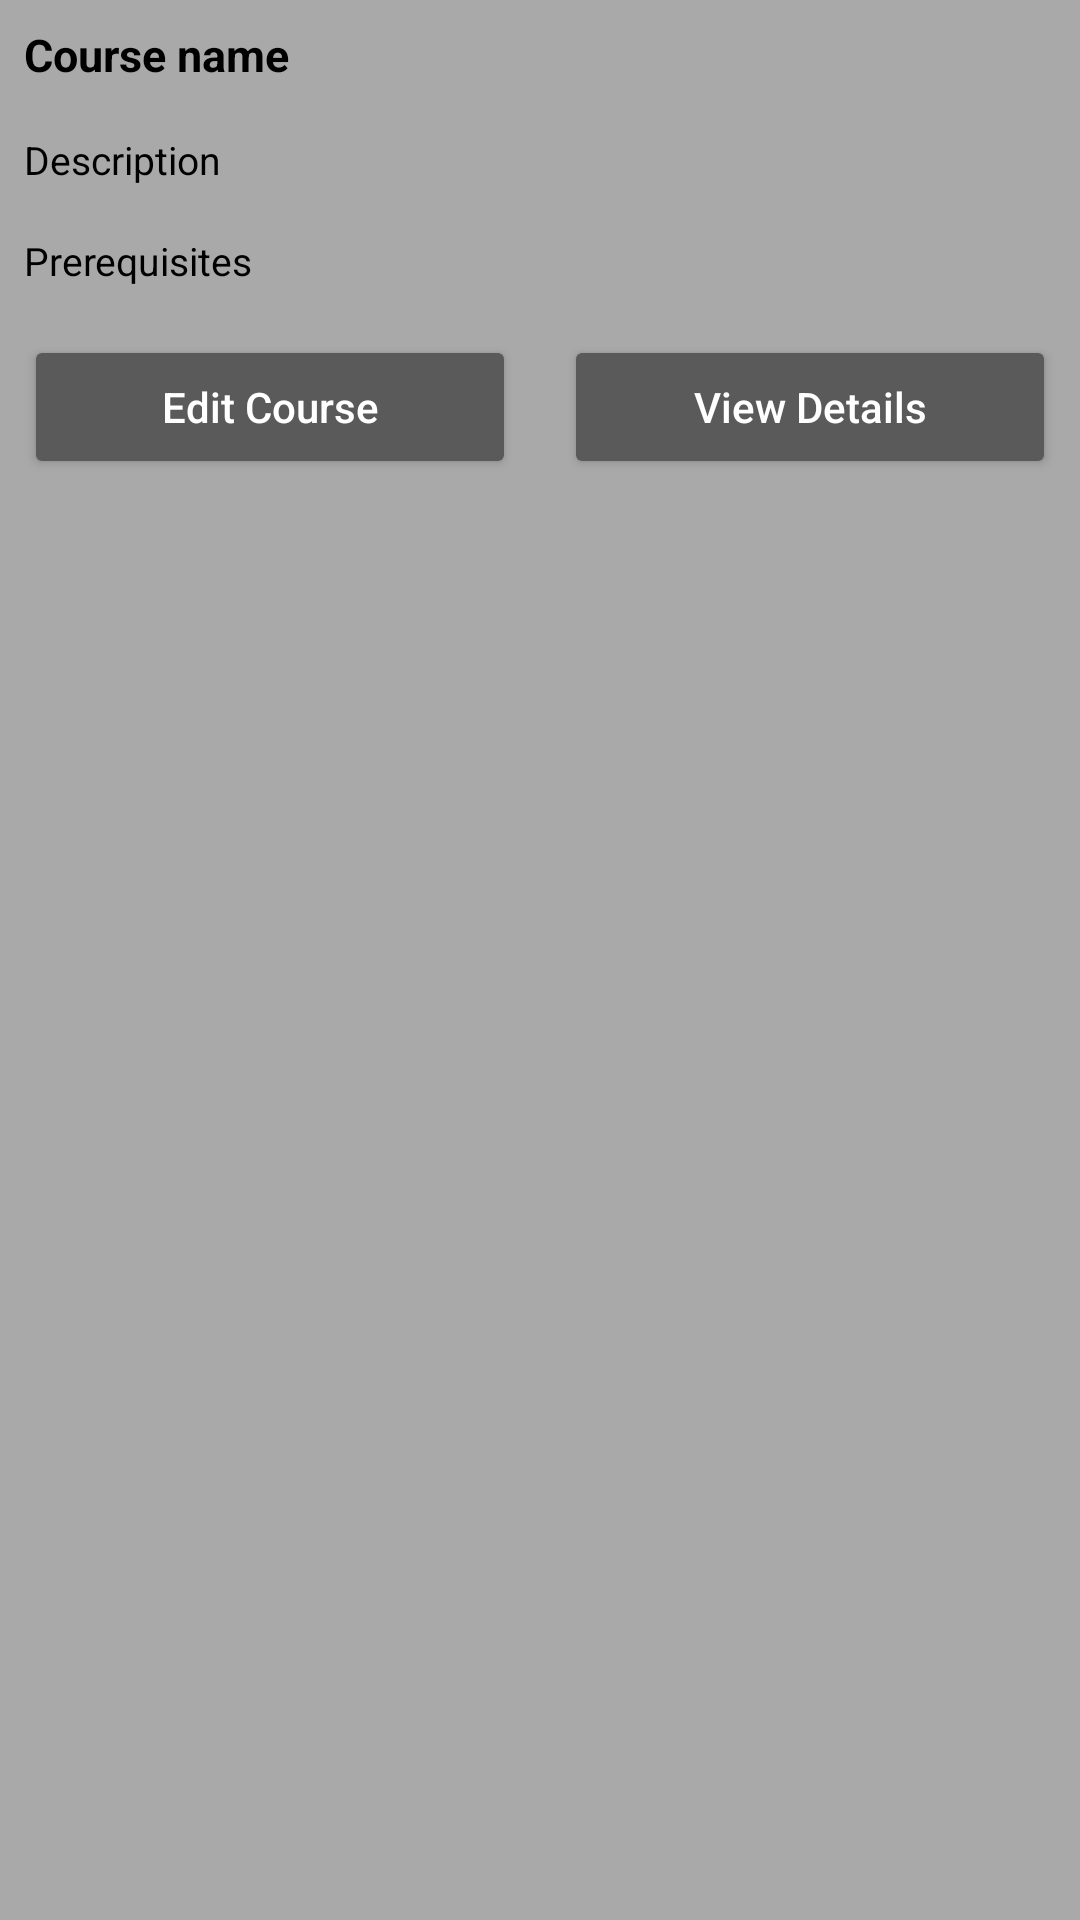

Android layout source for this screen:
<!-- AndroidManifest.xml: application theme Theme.MyCRUDApplication -->
<!-- res/layout/bottom_sheet_dialog.xml -->
<?xml version="1.0" encoding="utf-8"?>
<RelativeLayout xmlns:android="http://schemas.android.com/apk/res/android"
    android:id="@+id/relative_layout_bottom_sheet"
    android:layout_width="match_parent"
    android:layout_height="wrap_content"
    android:background="#A9A9A9"
    >
    
    <TextView
        android:id="@+id/bottom_sheet_course_name"
        android:layout_width="match_parent"
        android:layout_height="wrap_content"
        android:layout_margin="4dp"
        android:padding="4dp"
        android:text="Course name"
        android:textColor="@color/black"
        android:textStyle="bold"
        android:textSize="15sp"/>

   <TextView
        android:id="@+id/bottom_sheet_description"
        android:layout_width="match_parent"
        android:layout_height="wrap_content"
        android:layout_margin="4dp"
        android:padding="4dp"
        android:text="Description"
        android:layout_below="@id/bottom_sheet_course_name"
        android:textColor="@color/black"
        android:singleLine="false"
        android:textSize="13sp"/>

    <TextView
        android:id="@+id/bottom_sheet_prerequisites"
        android:layout_width="match_parent"
        android:layout_height="wrap_content"
        android:layout_margin="4dp"
        android:padding="4dp"
        android:text="Prerequisites"
        android:layout_below="@id/bottom_sheet_description"
        android:textColor="@color/black"
        android:singleLine="false"
        android:textSize="13sp"/>

    <LinearLayout
        android:id="@+id/bottom_sheet_buttons"
        android:layout_width="match_parent"
        android:layout_height="wrap_content"
        android:layout_below="@id/bottom_sheet_prerequisites"
        android:weightSum="2"
        android:orientation="horizontal">

        <Button
            android:id="@+id/bottom_sheet_edit_course_button"
            android:layout_width="0dp"
            android:layout_height="wrap_content"
            android:text="Edit Course"
            android:textAllCaps="false"
            android:layout_margin="8dp"
            android:layout_weight="1"
            android:textColor="@color/white"
            android:backgroundTint="#5A5A5A"/>

        <Button
            android:id="@+id/bottom_sheet_course_details_button"
            android:layout_width="0dp"
            android:layout_height="wrap_content"
            android:text="View Details"
            android:textAllCaps="false"
            android:layout_margin="8dp"
            android:layout_weight="1"
            android:textColor="@color/white"
            android:backgroundTint="#5A5A5A"/>
    </LinearLayout>
</RelativeLayout>
<!-- resources referenced by this layout -->
<resources>
  <style name="Theme.MyCRUDApplication" parent="Theme.MaterialComponents.DayNight.DarkActionBar">
          
          <item name="colorPrimary">@color/purple_500</item>
          <item name="colorPrimaryVariant">@color/purple_700</item>
          <item name="colorOnPrimary">@color/white</item>
          
          <item name="colorSecondary">@color/teal_200</item>
          <item name="colorSecondaryVariant">@color/teal_700</item>
          <item name="colorOnSecondary">@color/black</item>
          
          <item name="android:statusBarColor">?attr/colorPrimaryVariant</item>
          
      </style>
  <!-- not gathered from this repository: default colours our renderer supplied (Android Studio template values) -->
  <color name="purple_500">#FF6200EE</color>
  <color name="purple_700">#FF3700B3</color>
  <color name="teal_200">#FF03DAC5</color>
  <color name="teal_700">#FF018786</color>
  <color name="black">#FF000000</color>
  <color name="white">#FFFFFFFF</color>
</resources>
